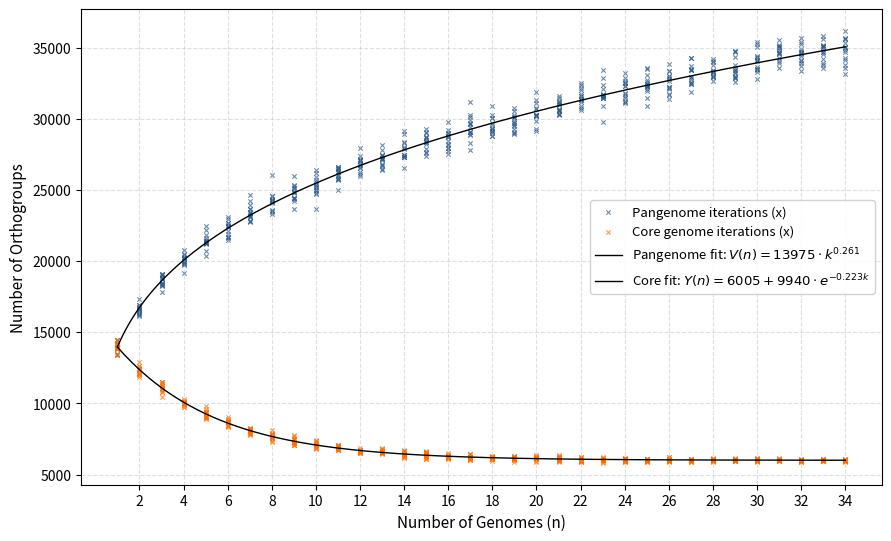

The matplotlib source for this figure:
import numpy as np
import matplotlib.pyplot as plt
from scipy.optimize import curve_fit

# 设置随机种子以保证结果可重复
np.random.seed(42)

# 1. 设定物理参数 (保证理论恒等式 K = Omega + A * exp(-kappa) 严格成立)
Omega_true = 6000.0
A_true = 10000.0
kappa_true = 0.223
beta_true = 0.26

# 精确计算 k=1 处的理论交点基数 K
K_true = Omega_true + A_true * np.exp(-kappa_true * 1.0)  # 约 13998.6

# 2. 模拟样本梯度 k (1 到 34 个基因组)
k_data = np.arange(1, 35)
num_replicates = 15  # 每个梯度 15 次重抽样

raw_k = []
raw_V_pan = []
raw_V_core = []

# 3. 模拟数据（核心修改：k=1 处共享完全一致的单样本抽样点）
for k in k_data:
    if k == 1:
        # 在 k=1 时，两者代表完全相同的单基因组容量抽样
        shared_noise = np.random.normal(0, 300, num_replicates)
        v_k1 = K_true + shared_noise
        
        raw_k.extend([1] * num_replicates)
        raw_V_pan.extend(v_k1)
        raw_V_core.extend(v_k1)  # 强制点完全一致
    else:
        # k > 1 时，按各自的膨胀/衰减规律生成散点
        base_pan = K_true * (k ** beta_true)
        noise_pan = np.random.normal(0, 300 + 80 * np.sqrt(k), num_replicates)
        
        base_core = Omega_true + A_true * np.exp(-kappa_true * k)
        noise_core = np.random.normal(0, 300 * np.exp(-0.05 * k), num_replicates)
        
        raw_k.extend([k] * num_replicates)
        raw_V_pan.extend(base_pan + noise_pan)
        raw_V_core.extend(base_core + noise_core)

raw_k = np.array(raw_k)
raw_V_pan = np.array(raw_V_pan)
raw_V_core = np.array(raw_V_core)

# 4. 计算各 k 梯度的均值用于拟合
pan_means = np.array([np.mean(raw_V_pan[raw_k == k]) for k in k_data])
core_means = np.array([np.mean(raw_V_core[raw_k == k]) for k in k_data])

# 5. 定义模型与拟合
def heaps_law(k, K, beta):
    return K * (k ** beta)

def exp_decay(k, Omega, A, kappa):
    return Omega + A * np.exp(-kappa * k)

popt_pan, _ = curve_fit(heaps_law, k_data, pan_means, p0=[10000, 0.3])
popt_core, _ = curve_fit(exp_decay, k_data, core_means, p0=[5000, 8000, 0.2])

K_fit, beta_fit = popt_pan
Omega_fit, A_fit, kappa_fit = popt_core

# 6. 绘图
plt.figure(figsize=(9, 5.5), dpi=120)

# A. 绘制原始抽样小叉叉
plt.scatter(raw_k, raw_V_pan, marker='x', color='#2b5c8f', s=10, 
            linewidths=0.8, alpha=0.7, label='Pangenome iterations (x)')

plt.scatter(raw_k, raw_V_core, marker='x', color="#ff6f00", s=10, 
            linewidths=0.8, alpha=0.7, label='Core genome iterations (x)')

# B. 绘制拟合平滑曲线
k_smooth = np.linspace(1, 34, 200)
V_pan_fit = heaps_law(k_smooth, K_fit, beta_fit)
V_core_fit = exp_decay(k_smooth, Omega_fit, A_fit, kappa_fit)

plt.plot(k_smooth, V_pan_fit, color="#000000", linewidth=1, 
         label=f'Pangenome fit: $V(n) = {K_fit:.0f} \\cdot k^{{{beta_fit:.3f}}}$')

plt.plot(k_smooth, V_core_fit, color="#000000", linewidth=1, 
         label=f'Core fit: $Y(n) = {Omega_fit:.0f} + {A_fit:.0f} \\cdot e^{{-{kappa_fit:.3f} k}}$')

# 图形美化
plt.xlabel("Number of Genomes (n)", fontsize=11)
plt.ylabel("Number of Orthogroups", fontsize=11)
plt.xticks(np.arange(2, 35, 2))
plt.grid(True, linestyle='--', alpha=0.4)
plt.legend(frameon=True, facecolor='white', framealpha=0.9, fontsize=9.5, loc='center right')

plt.tight_layout()
plt.show()
